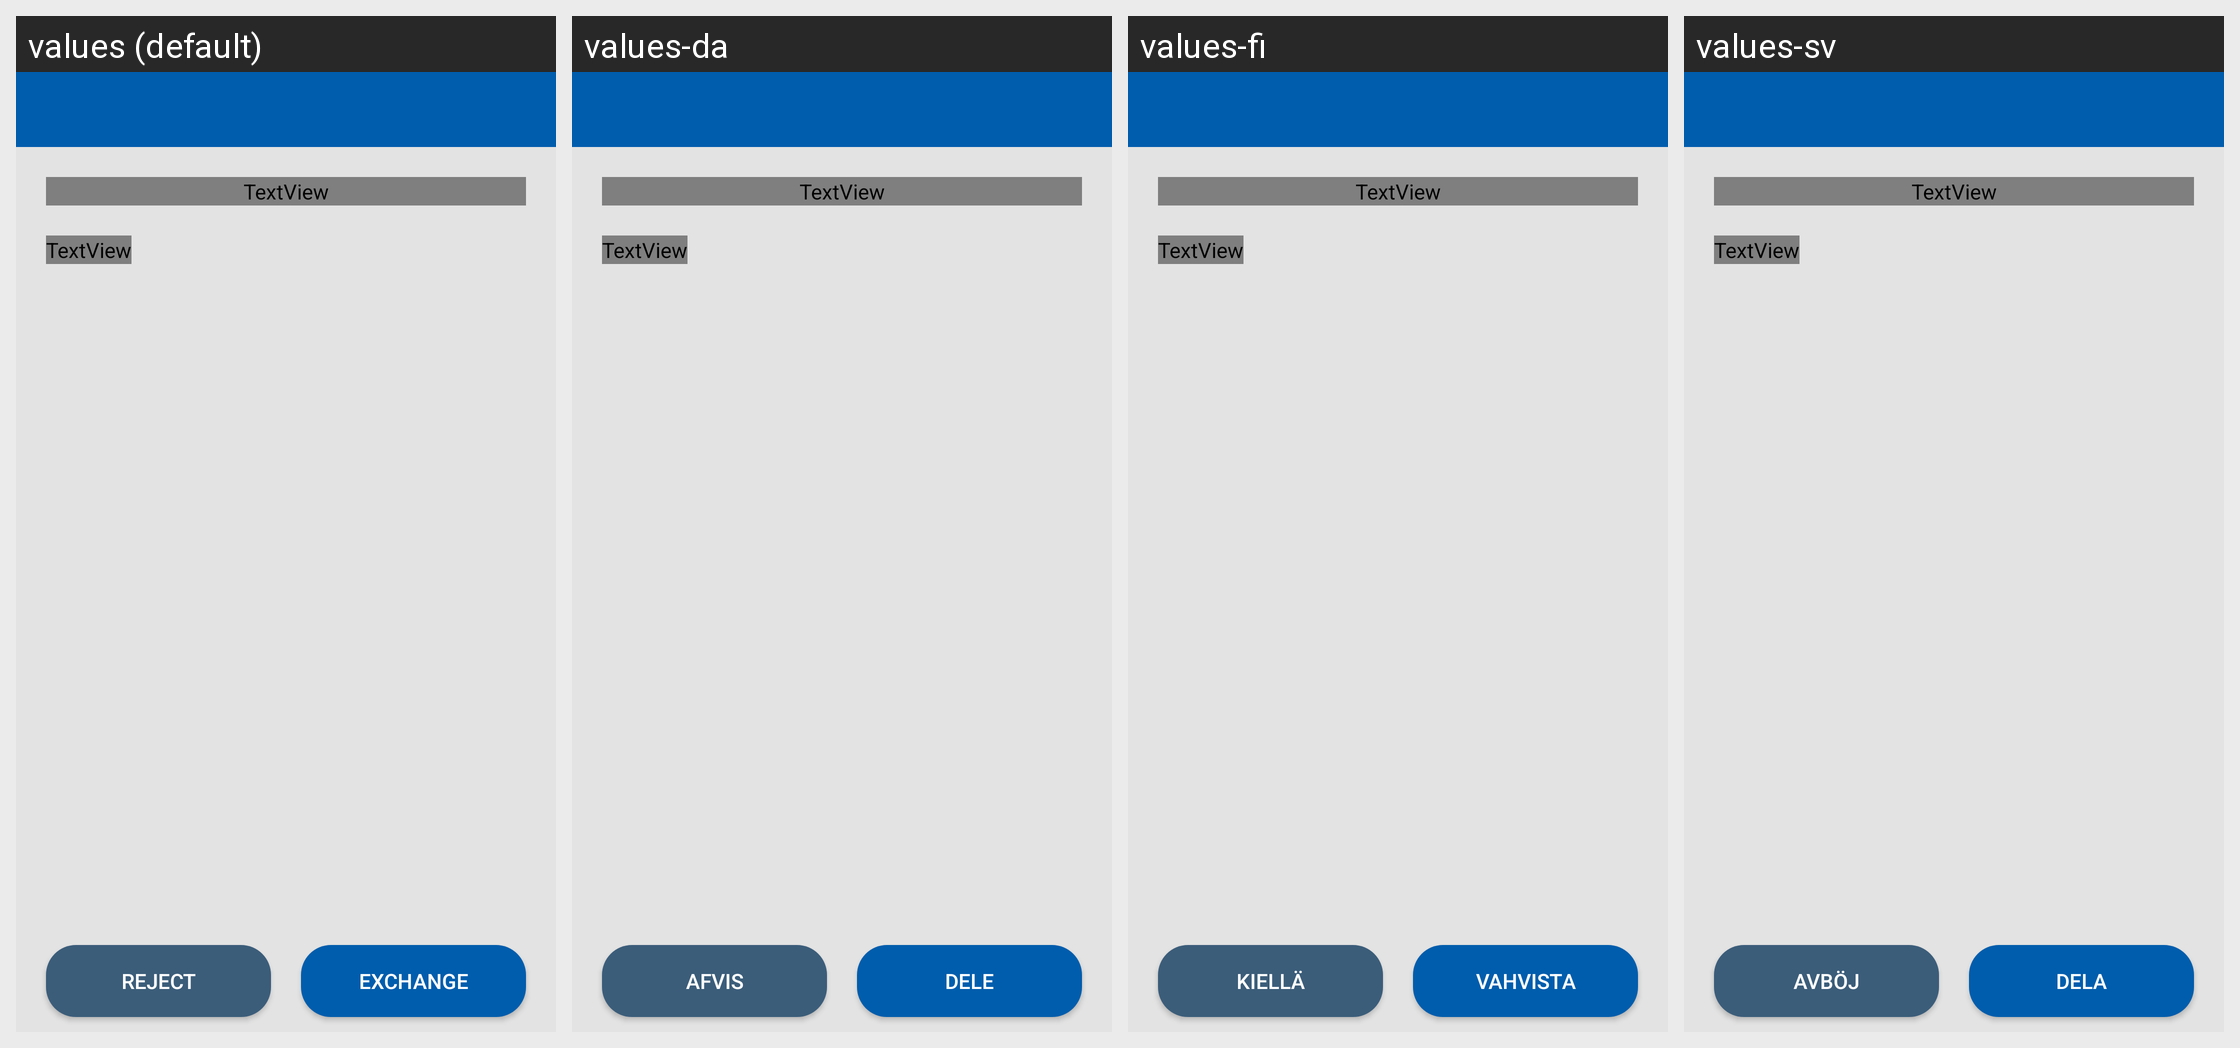

The Android screen below is rendered under several locales of the same app. Produce the string resources it draws, with the default and per-locale values.
Android screen res/layout/activity_exchange_data.xml rendered under 4 locales, left to right: values (default), values-da, values-fi, values-sv. Device: Nexus 5 (rendered at 1080×1920; each locale shown at half size, 540×960, under a caption strip naming it); theme AppTheme.NoActionBar.
Strings drawn on this screen, with the default value and each locale's value (text and hints the layout hard-codes appear in the picture but are not listed):

txt_reject
  values: Reject
  values-da: Afvis
  values-fi: Kiellä
  values-sv: Avböj

txt_exchange
  values: Exchange
  values-da: Dele
  values-fi: vahvista
  values-sv: Dela
